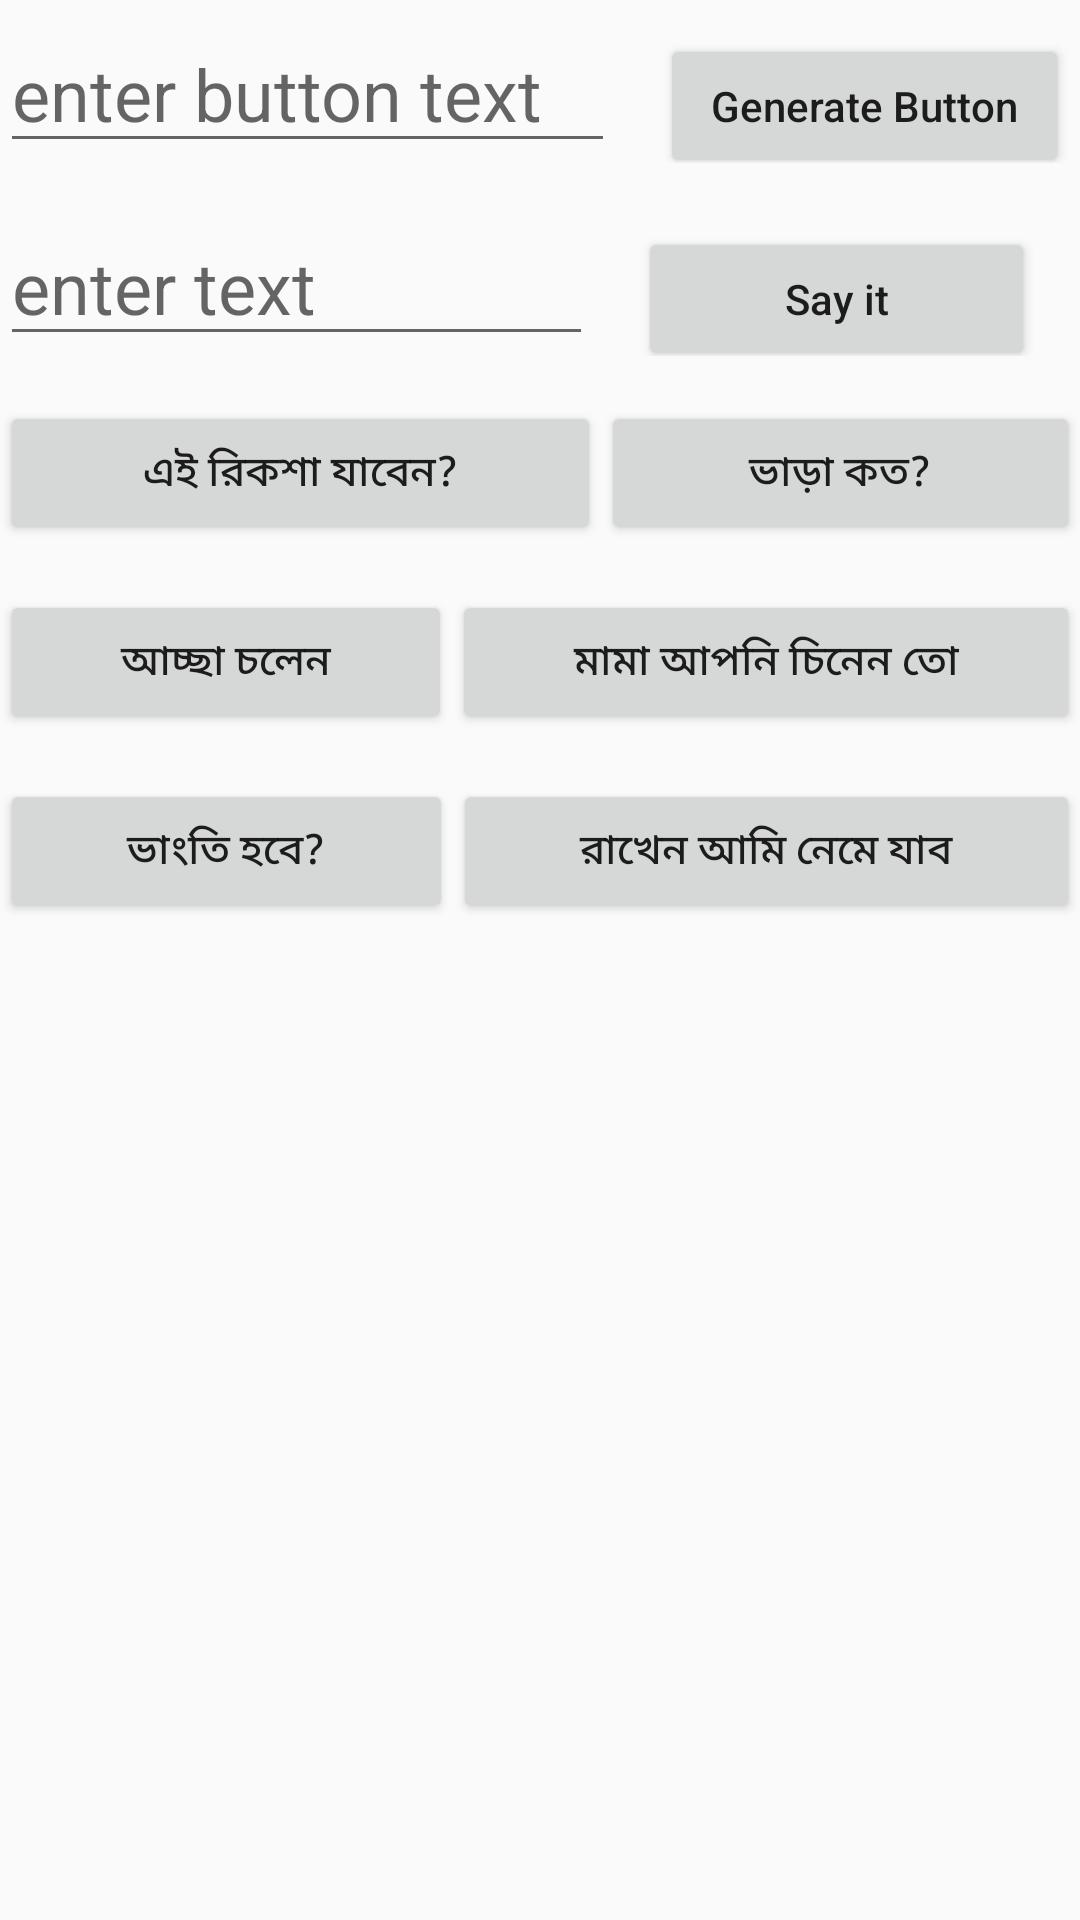

Here is an Android app screen rendered from its layout file. Give the layout XML and the strings, colors and styles it references.
<!-- AndroidManifest.xml: application theme AppTheme -->
<!-- res/layout/fragment_transport.xml -->
<FrameLayout xmlns:android="http://schemas.android.com/apk/res/android"
    xmlns:tools="http://schemas.android.com/tools"
    android:layout_width="match_parent"
    android:layout_height="match_parent"
    tools:context="com.example.scray.breakthesilencev3.TransportFragment">

    <ScrollView
        android:layout_width="match_parent"
        android:layout_height="match_parent">
        <RelativeLayout
            android:layout_width="match_parent"
            android:layout_height="match_parent"
            android:orientation="vertical">
            <LinearLayout
                android:id="@+id/linearLayout1"
                android:layout_width="match_parent"
                android:layout_height="wrap_content"
                android:layout_marginBottom="15dp"
                android:layout_marginTop="5dp"
                android:orientation="horizontal"
                android:weightSum="10">

                <AutoCompleteTextView
                    android:id="@+id/editButtonText"
                    android:layout_width="wrap_content"
                    android:layout_height="wrap_content"
                    android:layout_weight="6"
                    android:hint="enter button text"
                    android:inputType="text"
                    android:selectAllOnFocus="true"
                    android:singleLine="true"
                    android:textAllCaps="false"
                    android:textSize="24sp" />

                <Button
                    android:id="@+id/generateButtonId"
                    android:layout_width="wrap_content"
                    android:layout_height="wrap_content"
                    android:layout_marginLeft="15dp"
                    android:layout_weight="3"
                    android:gravity="center"
                    android:text="Generate Button"
                    android:textAllCaps="false" />

            </LinearLayout>

            <LinearLayout
                android:id="@+id/linearLayout2"
                android:layout_width="match_parent"
                android:layout_height="wrap_content"
                android:layout_marginBottom="15dp"
                android:orientation="horizontal"
                android:layout_below="@+id/linearLayout1"
                android:weightSum="10">

                <AutoCompleteTextView
                    android:id="@+id/editText"
                    android:layout_width="wrap_content"
                    android:layout_height="wrap_content"
                    android:layout_weight="6"
                    android:hint="enter text"
                    android:inputType="text"
                    android:selectAllOnFocus="true"
                    android:singleLine="true"
                    android:textAllCaps="false"
                    android:textSize="24sp" />

                <Button
                    android:id="@+id/sayButtonId"
                    android:layout_width="wrap_content"
                    android:layout_height="wrap_content"
                    android:layout_marginLeft="15dp"
                    android:layout_weight="3"
                    android:gravity="center"
                    android:text="Say it"
                    android:textAllCaps="false"

                    />

            </LinearLayout>

            <LinearLayout
                android:id="@+id/linearLayout3"
                android:layout_width="match_parent"
                android:layout_height="wrap_content"
                android:layout_marginBottom="15dp"
                android:orientation="horizontal"
                android:layout_below="@+id/linearLayout2"
                android:weightSum="10">

                <Button
                    android:id="@+id/btn1"
                    android:layout_width="wrap_content"
                    android:layout_height="wrap_content"
                    android:text="এই রিকশা যাবেন?"
                    android:layout_weight="5"
                    />
                <Button

                    android:id="@+id/btn2"
                    android:layout_width="wrap_content"
                    android:layout_height="wrap_content"
                    android:text="ভাড়া কত?"
                    android:layout_weight="5"
                    />


            </LinearLayout>
            <LinearLayout
                android:id="@+id/linearLayout4"
                android:layout_width="match_parent"
                android:layout_height="wrap_content"
                android:layout_marginBottom="15dp"
                android:orientation="horizontal"
                android:layout_below="@+id/linearLayout3"
                android:weightSum="10">
                <Button
                    android:id="@+id/btn3"
                    android:layout_width="wrap_content"
                    android:layout_height="wrap_content"
                    android:text="আচ্ছা চলেন"
                    android:layout_weight="5"
                    />
                <Button
                    android:id="@+id/btn4"
                    android:layout_width="wrap_content"
                    android:layout_height="wrap_content"
                    android:text="মামা আপনি চিনেন তো"
                    android:layout_weight="5"
                    />

            </LinearLayout>

            <LinearLayout
                android:id="@+id/linearLayout5"
                android:layout_width="match_parent"
                android:layout_height="wrap_content"
                android:layout_marginBottom="15dp"
                android:orientation="horizontal"
                android:layout_below="@+id/linearLayout4"
                android:weightSum="10">

                <Button
                    android:id="@+id/btn5"
                    android:layout_width="wrap_content"
                    android:layout_height="wrap_content"
                    android:text="ভাংতি হবে?"
                    android:layout_weight="5"
                    />
                <Button
                    android:id="@+id/btn6"
                    android:layout_width="wrap_content"
                    android:layout_height="wrap_content"
                    android:text="রাখেন আমি নেমে যাব"
                    android:layout_weight="5"
                    />

            </LinearLayout>

            <LinearLayout
                android:id="@+id/linearLayout6"
                android:layout_width="match_parent"
                android:layout_height="wrap_content"
                android:layout_marginBottom="15dp"
                android:orientation="vertical"
                android:layout_below="@+id/linearLayout5"
                android:weightSum="8"
                android:gravity="center">


                <Button
                    android:id="@+id/b1"
                    android:textAllCaps="false"
                    android:layout_width="wrap_content"
                    android:layout_height="wrap_content"
                    android:visibility="gone"
                    android:layout_weight="1"

                    />
                <Button
                    android:id="@+id/b2"
                    android:textAllCaps="false"
                    android:layout_width="wrap_content"
                    android:layout_height="wrap_content"
                    android:visibility="gone"
                    android:layout_weight="1"
                    />
                <Button
                    android:id="@+id/b3"
                    android:textAllCaps="false"
                    android:layout_width="wrap_content"
                    android:layout_height="wrap_content"
                    android:visibility="gone"
                    android:layout_weight="1"

                    />
                <Button
                    android:id="@+id/b4"
                    android:textAllCaps="false"
                    android:layout_width="wrap_content"
                    android:layout_height="wrap_content"
                    android:visibility="gone"
                    android:layout_weight="1"
                    />
                <Button
                    android:id="@+id/b5"
                    android:textAllCaps="false"
                    android:layout_width="wrap_content"
                    android:layout_height="wrap_content"
                    android:visibility="gone"
                    android:layout_weight="1"

                    />
                <Button
                    android:id="@+id/b6"
                    android:textAllCaps="false"
                    android:layout_width="wrap_content"
                    android:layout_height="wrap_content"
                    android:visibility="gone"
                    android:layout_weight="1"
                    />
                <Button
                    android:id="@+id/b7"
                    android:textAllCaps="false"
                    android:layout_width="wrap_content"
                    android:layout_height="wrap_content"
                    android:visibility="gone"
                    android:layout_weight="1"

                    />
                <Button
                    android:id="@+id/b8"
                    android:textAllCaps="false"
                    android:layout_width="wrap_content"
                    android:layout_height="wrap_content"
                    android:visibility="gone"
                    android:layout_weight="1"
                    />


            </LinearLayout>

        </RelativeLayout>

    </ScrollView>
</FrameLayout>
<!-- resources referenced by this layout -->
<resources>
  <style name="AppTheme" parent="Theme.AppCompat.Light.DarkActionBar">
          
          <item name="colorPrimary">@color/colorPrimary</item>
          <item name="colorPrimaryDark">@color/colorPrimaryDark</item>
          <item name="colorAccent">@color/colorAccent</item>
          
          
      </style>
  <color name="colorPrimary">#3F51B5</color>
  <color name="colorPrimaryDark">#303F9F</color>
  <color name="colorAccent">#FF4081</color>
</resources>
